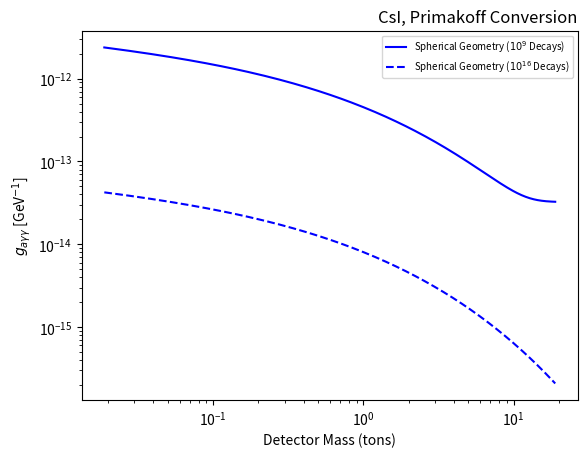

This figure's Python source:
# Estimate sensitivity for a GANDHI style experiment to photon disappearance due to axion conversion
# in the Primakoff scattering channel in the detector.

import numpy as np
import matplotlib.pyplot as plt

from scipy.optimize import fsolve
from scipy.special import gammaincc, gamma

import getopt, sys

from decimal import Decimal

# define constants
kAlpha = 1/137
mev_per_inv_cm = 1.2e-10



def run_statistics(b):
    def f1(c):
        return gammaincc(c+1,b) / gamma(c+1) - 3
    c_3s = fsolve(f1,np.sqrt(b))
    print("sqrt(b) = ", np.sqrt(b))
    print(c_3s)

    def f2(s):
        return 0.5 - (gammaincc(c_3s[0]+1,s+b) / gamma(c_3s[0]+1))
    return fsolve(f2,np.sqrt(b))



def PrimakoffXS(g, z):
    return kAlpha * (9/4) * (g * z)**2


# Length in cm, rho in cm^-3, xs in cm^2.
def SurvivalProbability(xs, rho, l):
    xs = Decimal(xs)
    rho = Decimal(rho)
    l = Decimal(l)
    return np.exp(-xs*rho*l)

def ConversionProbability(xs, rho, l):
    return 1 - SurvivalProbability(xs, rho, l)


def Significance(s, b):
    return s / np.sqrt(s + b)


def cone_length(m):
    return np.power((3 / (np.pi * 4.51e-6)) * m, 1/3)

def cone_mass(l):
    return 4.51e-6 * (np.pi / 3) * np.power(l,3)


def sphere_mass(l):
    return 4.51e-6 * (4 * np.pi / 3) * np.power(l, 3)

def sphere_length(m):
    return np.power((3 / (4 * np.pi * 4.51e-6)) * m, 1/3)


def main(decay_rate=1e23, det_z=55, det_rho=1.8e22, save_str="output"):
    decay_rate_cone = Decimal(decay_rate / 6.8)
    decay_rate = Decimal(decay_rate)
    csi_photon_cross = Decimal(1.3e-23)  # cm^2

    l_list = np.linspace(10,100,200)
    l_list_cone = np.linspace(10,cone_length(18.89),200)
    m_list_sphere = sphere_mass(l_list)
    m_list_cone = cone_mass(l_list_cone)

    def single_gamma(g, l):
        return SurvivalProbability(((mev_per_inv_cm)**2)*PrimakoffXS(g,det_z),det_rho, l) \
               * ConversionProbability(csi_photon_cross, det_rho, l)

    def miss_gamma(g, l):
        prim_xs = PrimakoffXS(g,det_z)
        return 1 - SurvivalProbability(((mev_per_inv_cm)**2)*prim_xs,det_rho, l) \
               * ConversionProbability(csi_photon_cross, det_rho, l)

    def miss_gamma_v2(g, l):
        prim_xs = Decimal(PrimakoffXS(g, det_z))
        br = prim_xs / (csi_photon_cross + prim_xs)
        return (ConversionProbability(csi_photon_cross, det_rho, l) * br)\
               + SurvivalProbability(csi_photon_cross, det_rho, l)

    def single_gamma_v2(g, l):
        return 1 - miss_gamma_v2(g, l)




    # Sphere limit
    sig_couplings = np.empty_like(l_list)
    for m in range(0,m_list_sphere.shape[0]):
        length = sphere_length(m_list_sphere[m])
        hi = 0
        lo = -20
        mid = (hi + lo) / 2
        while hi - lo > 0.000000001:
            mid = (hi + lo) / 2
            sb = decay_rate * miss_gamma_v2(10**mid, length)
            b = decay_rate * miss_gamma_v2(0, length)
            print("sb, b = ", sb, b)
            sig = (sb-b)/np.sqrt(sb)
            if sig < 2:
                lo = mid
            else:
                hi = mid
        sig_couplings[m] = 10**mid

    cone_couplings = np.empty_like(l_list)
    for m in range(0,m_list_cone.shape[0]):
        length = cone_length(m_list_cone[m])
        hi = 0
        lo = -20
        mid = (hi + lo) / 2
        while hi - lo > 0.000000001:
            mid = (hi + lo) / 2
            sb = decay_rate_cone * miss_gamma_v2(10**mid, length)
            b = decay_rate_cone * miss_gamma_v2(0, length)
            print("sb, b = ", sb, b)
            try:
                sig = (sb-b)/np.sqrt(sb)
            except ValueError:
                sig = 0
            if sig < 2:
                lo = mid
            else:
                hi = mid
        cone_couplings[m] = 10**mid

    e0_couplings = np.empty_like(l_list)
    for m in range(0, m_list_sphere.shape[0]):
        length = sphere_length(m_list_sphere[m])
        hi = 0
        lo = -20
        mid = (hi + lo) / 2
        while hi - lo > 0.000000001:
            mid = (hi + lo) / 2
            sb =  Decimal(1e-5) * decay_rate * (2*single_gamma_v2(10**mid,length) * miss_gamma_v2(10**mid,length)
                                      + (miss_gamma_v2(10**mid,length))**2)
            b = Decimal(1e-5) * decay_rate * (2*single_gamma_v2(0,length) * miss_gamma_v2(0,length)
                                      + (miss_gamma_v2(0,length))**2)
            #print("sb, b = ", sb-b, b)
            try:
                sig = (sb - b) / np.sqrt(sb)
            except ValueError:
                sig = 0
            if sig < 2:
                lo = mid
            else:
                hi = mid
        e0_couplings[m] = 10 ** mid

    # 1e23 decays
    # Sphere limit
    decay_rate = Decimal(1e16)
    sig_couplings_23 = np.empty_like(l_list)
    for m in range(0,m_list_sphere.shape[0]):
        length = sphere_length(m_list_sphere[m])
        hi = 0
        lo = -20
        mid = (hi + lo) / 2
        while hi - lo > 0.000000001:
            mid = (hi + lo) / 2
            sb = decay_rate * miss_gamma_v2(10**mid, length)
            b = decay_rate * miss_gamma_v2(0, length)
            print("sb, b = ", sb, b)
            sig = (sb-b)/np.sqrt(sb)
            if sig < 2:
                lo = mid
            else:
                hi = mid
        sig_couplings_23[m] = 10**mid

    cone_couplings_23 = np.empty_like(l_list)
    for m in range(0,m_list_cone.shape[0]):
        length = cone_length(m_list_cone[m])
        hi = 0
        lo = -20
        mid = (hi + lo) / 2
        while hi - lo > 0.000000001:
            mid = (hi + lo) / 2
            sb = Decimal(1e23 / 6.8) * miss_gamma_v2(10**mid, length)
            b = Decimal(1e23 / 6.8) * miss_gamma_v2(0, length)
            print("sb, b = ", sb, b)
            try:
                sig = (sb-b)/np.sqrt(sb)
            except ValueError:
                sig = 0
            if sig < 2:
                lo = mid
            else:
                hi = mid
        cone_couplings_23[m] = 10**mid

    e0_couplings_23 = np.empty_like(l_list)
    for m in range(0, m_list_sphere.shape[0]):
        length = sphere_length(m_list_sphere[m])
        hi = 0
        lo = -20
        mid = (hi + lo) / 2
        while hi - lo > 0.000000001:
            mid = (hi + lo) / 2
            sb =  Decimal(1e-5) * Decimal(1e23) * (2*single_gamma_v2(10**mid,length) * miss_gamma_v2(10**mid,length)
                                      + (miss_gamma_v2(10**mid,length))**2)
            b = Decimal(1e-5) * Decimal(1e23) * (2*single_gamma_v2(0,length) * miss_gamma_v2(0,length)
                                      + (miss_gamma_v2(0,length))**2)
            #print("sb, b = ", sb-b, b)
            try:
                sig = (sb - b) / np.sqrt(sb)
            except ValueError:
                sig = 0
            if sig < 2:
                lo = mid
            else:
                hi = mid
        e0_couplings_23[m] = 10 ** mid


    mev_per_gev = 1000
    plt.plot(m_list_sphere, sig_couplings * mev_per_gev, color='b', label=r"Spherical Geometry ($10^{9}$ Decays)")
    #plt.plot(m_list_sphere, e0_couplings * mev_per_gev, color='r',
     #        label="Spherical Geometry, (E0 Missing $2\gamma$, $10^{9}$ Decays)")
    #plt.plot(m_list_cone, cone_couplings * mev_per_gev, color='k', label="Conical Geometry (90 deg, $10^{9}$ Decays)")
    plt.plot(m_list_sphere, sig_couplings_23 * mev_per_gev, color='b',
             label="Spherical Geometry ($10^{16}$ Decays)", ls="dashed")
    #plt.plot(m_list_sphere, e0_couplings_23 * mev_per_gev, color='r',
      #       label="Spherical Geometry (E0 Missing $2\gamma$, $10^{16}$ Decays))",  ls="dashed")
    #plt.plot(m_list_cone, cone_couplings_23 * mev_per_gev, color='k',
     #        label="Conical Geometry (90 deg, $10^{16}$ Decays))",  ls="dashed")
    plt.yscale("log")
    plt.xscale("log")
    plt.title(r"CsI, Primakoff Conversion", loc="right")
    plt.legend(fontsize=7)
    plt.xlabel("Detector Mass (tons)")
    #plt.xlabel("Detector Radius [cm]")
    plt.ylabel(r"$g_{a\gamma\gamma}$ [GeV$^{-1}$]")
    plt.savefig("limits_all_loglog_v2.png")
    plt.savefig("limits_all_loglog_v2.pdf")
    plt.clf()




if __name__ == "__main__":

    # read commandline arguments, first
    fullCmdArguments = sys.argv
    argumentList = fullCmdArguments[1:]

    unixOptions = "nd:zr:s"
    gnuOptions = ["decays=", "z=", "density=", "savedir="]

    try:
        arguments, values = getopt.getopt(argumentList, unixOptions, gnuOptions)
    except getopt.error as err:
        # output error, and return with an error code
        print(str(err))
        sys.exit(2)

    atomic_number = 55
    density = 1.8e22 # atoms / cm^3
    save_dir = "output"
    n_decays=1e9

    # evaluate given options
    for currentArgument, currentValue in arguments:
        if currentArgument in ("-z", "--z"):
            atomic_number = currentValue
        elif currentArgument in ("-r", "--density"):
            density = currentValue
        elif currentArgument in ("-s", "--savedir"):
            save_dir = currentValue
        elif currentArgument in ("-nd", "--decays"):
            n_decays = currentValue

    main(decay_rate=n_decays, det_z=atomic_number, det_rho=density, save_str=save_dir)
